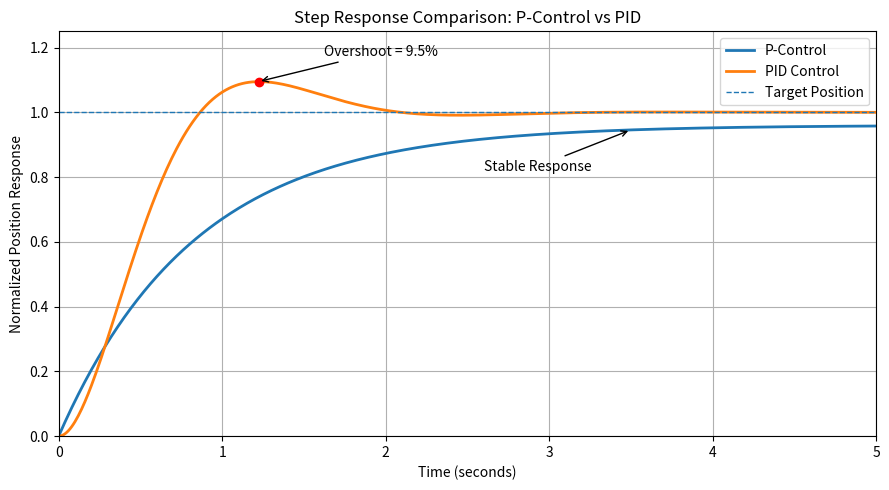

The matplotlib source for this figure:
import numpy as np
import matplotlib.pyplot as plt

# ==========================================
# Simulasi Step Response Servo Tracking
# P-Control vs PID
# ==========================================

# Waktu simulasi
t = np.linspace(0, 5, 500)

# ==========================================
# P-CONTROL RESPONSE
# Stabil namun lebih lambat
# ==========================================
p_response = 1 - np.exp(-1.2 * t)

# Tambahkan sedikit error steady-state
p_response = p_response * 0.96

# ==========================================
# PID RESPONSE
# Lebih cepat dengan overshoot kecil
# ==========================================
zeta = 0.6      # damping ratio
wn = 3.2        # natural frequency

pid_response = 1 - (
    np.exp(-zeta * wn * t) *
    (
        np.cos(wn * np.sqrt(1 - zeta**2) * t)
        +
        (
            zeta / np.sqrt(1 - zeta**2)
        ) *
        np.sin(wn * np.sqrt(1 - zeta**2) * t)
    )
)

# ==========================================
# Plot
# ==========================================

plt.figure(figsize=(9, 5))

plt.plot(
    t,
    p_response,
    label='P-Control',
    linewidth=2
)

plt.plot(
    t,
    pid_response,
    label='PID Control',
    linewidth=2
)

# Target step line
plt.axhline(
    y=1,
    linestyle='--',
    linewidth=1,
    label='Target Position'
)

# Formatting
plt.title('Step Response Comparison: P-Control vs PID')
plt.xlabel('Time (seconds)')
plt.ylabel('Normalized Position Response')
plt.xlim(0, 5)
plt.ylim(0, 1.25)

plt.grid(True)
plt.legend()

# Tambahkan anotasi overshoot PID
peak_idx = np.argmax(pid_response)
peak_time = t[peak_idx]
peak_value = pid_response[peak_idx]

plt.plot(peak_time, peak_value, 'ro')

plt.annotate(
    f'Overshoot = {(peak_value - 1)*100:.1f}%',
    xy=(peak_time, peak_value),
    xytext=(peak_time + 0.4, peak_value + 0.08),
    arrowprops=dict(arrowstyle='->')
)

# Tambahkan settling indication P-control
plt.annotate(
    'Stable Response',
    xy=(3.5, p_response[np.searchsorted(t, 3.5)]),
    xytext=(2.6, 0.82),
    arrowprops=dict(arrowstyle='->')
)

plt.tight_layout()
plt.show()
